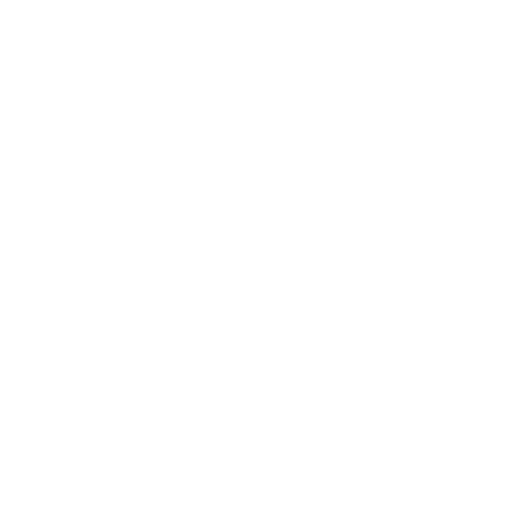
t = 0.00 s
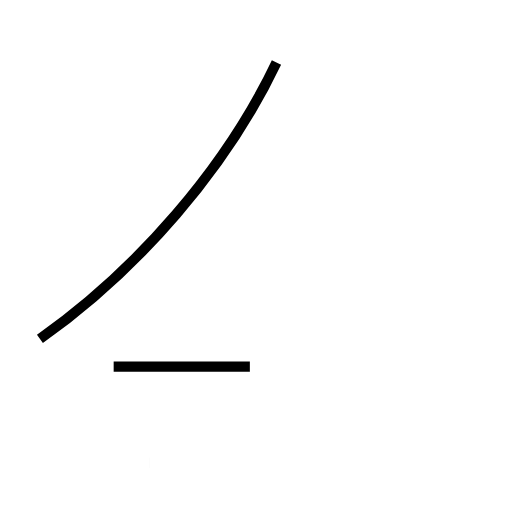
t = 1.48 s
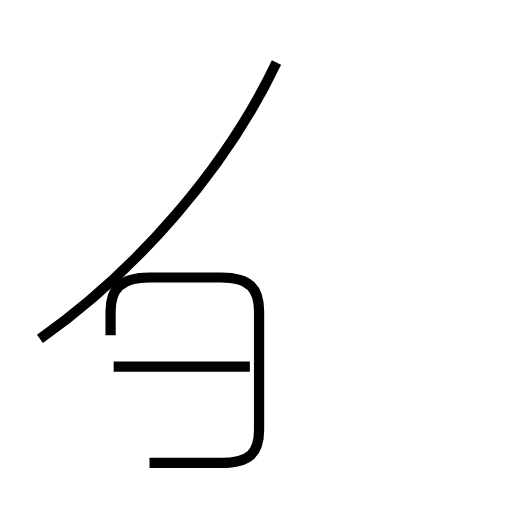
t = 2.83 s
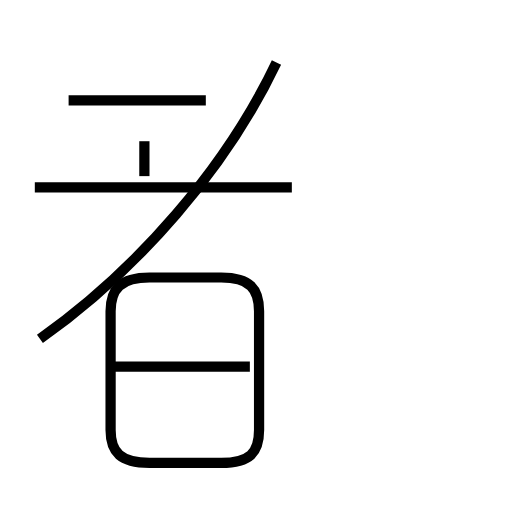
t = 4.54 s
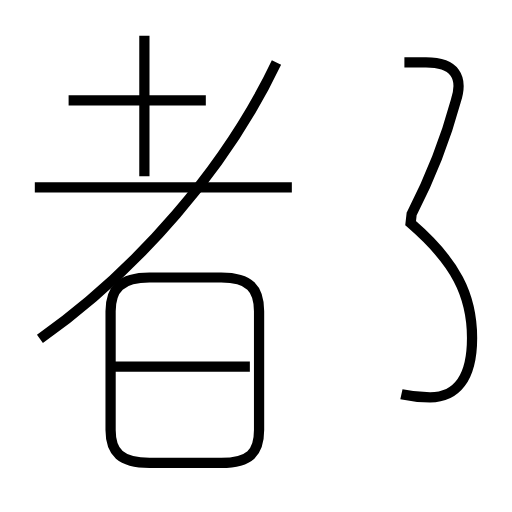
t = 6.20 s
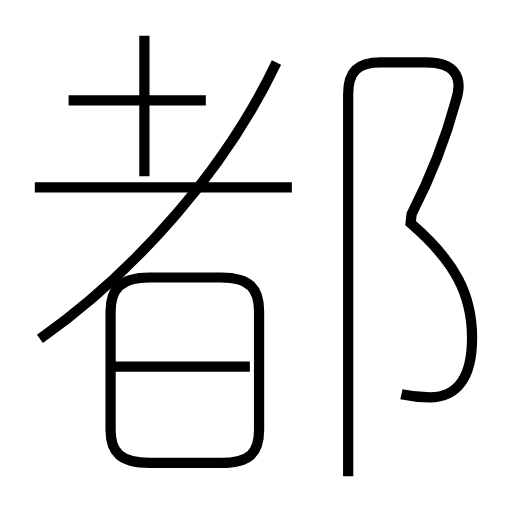
t = 7.54 s

The animated SVG that drew these frames (rendered in a browser with its animation timeline set to each time). Animation: 7 SMIL elements (animate=7); one cycle of 7.54 s.

<?xml version='1.0' encoding='utf-8'?>
<svg viewBox="0.0 -6.0 50.0 50.0" version="1.1" xmlns="http://www.w3.org/2000/svg"><rect x="-1000" y="-1000" width="2000" height="2000" stroke="white" fill="white" /><g style="fill:none;stroke:#000000;stroke-width:1"><path d="M 3.9 -10.9 C 13.5 -17.7 22.1 -27.6 27.0 -37.9 " transform="translate(0.0 38.0)" stroke-dasharray="35.89870692557342" stroke-dashoffset="35.89870692557342"><animate attributeName="stroke-dashoffset" from="35.89870692557342" to="0" dur="1.0769612077672026s" begin="0s; anim_end.end" fill="freeze" id="anim0" /></path><path d="M 24.4 -8.2 L 11.1 -8.2 " transform="translate(0.0 38.0)" stroke-dasharray="13.299999999999999" stroke-dashoffset="13.299999999999999"><animate attributeName="stroke-dashoffset" from="13.299999999999999" to="0" dur="0.39899999999999997s" begin="anim0.end" fill="freeze" id="anim1" /></path><path d="M 14.6 1.2 L 21.6 1.2 C 24.4 1.2 25.3 0.2 25.3 -2.0 L 25.3 -13.6 C 25.3 -15.8 24.4 -16.9 21.6 -16.9 L 14.6 -16.9 C 11.8 -16.9 10.8 -15.8 10.8 -13.6 L 10.8 -2.0 C 10.8 0.2 11.8 1.2 14.6 1.2 Z " transform="translate(0.0 38.0)" stroke-dasharray="60.258503195249695" stroke-dashoffset="60.258503195249695"><animate attributeName="stroke-dashoffset" from="60.258503195249695" to="0" dur="1.8077550958574908s" begin="anim1.end" fill="freeze" id="anim2" /></path><path d="M 28.5 -25.7 L 3.4 -25.7 " transform="translate(0.0 38.0)" stroke-dasharray="25.1" stroke-dashoffset="25.1"><animate attributeName="stroke-dashoffset" from="25.1" to="0" dur="0.753s" begin="anim2.end" fill="freeze" id="anim3" /></path><path d="M 20.1 -34.2 L 6.7 -34.2 " transform="translate(0.0 38.0)" stroke-dasharray="13.400000000000002" stroke-dashoffset="13.400000000000002"><animate attributeName="stroke-dashoffset" from="13.400000000000002" to="0" dur="0.402s" begin="anim3.end" fill="freeze" id="anim4" /></path><path d="M 14.1 -26.8 L 14.1 -40.5 " transform="translate(0.0 38.0)" stroke-dasharray="13.7" stroke-dashoffset="13.7"><animate attributeName="stroke-dashoffset" from="13.7" to="0" dur="0.411s" begin="anim4.end" fill="freeze" id="anim5" /></path><path d="M 39.2 -5.5 C 40.1 -5.3 41.0 -5.2 42.0 -5.2 C 44.5 -5.2 46.1 -7.0 46.1 -11.0 C 46.1 -15.2 44.5 -18.4 40.1 -22.2 L 40.2 -23.1 C 42.0 -26.6 43.5 -30.4 44.5 -34.1 C 45.3 -36.5 44.4 -37.9 41.6 -37.9 L 37.2 -37.9 C 34.9 -37.9 34.0 -37.0 34.0 -34.8 L 34.0 2.5" transform="translate(0.0 38.0)" stroke-dasharray="89.65664124984437" stroke-dashoffset="89.65664124984437"><animate attributeName="stroke-dashoffset" from="89.65664124984437" to="0" dur="2.689699237495331s" begin="anim5.end" fill="freeze" id="anim_end" /></path></g></svg>
